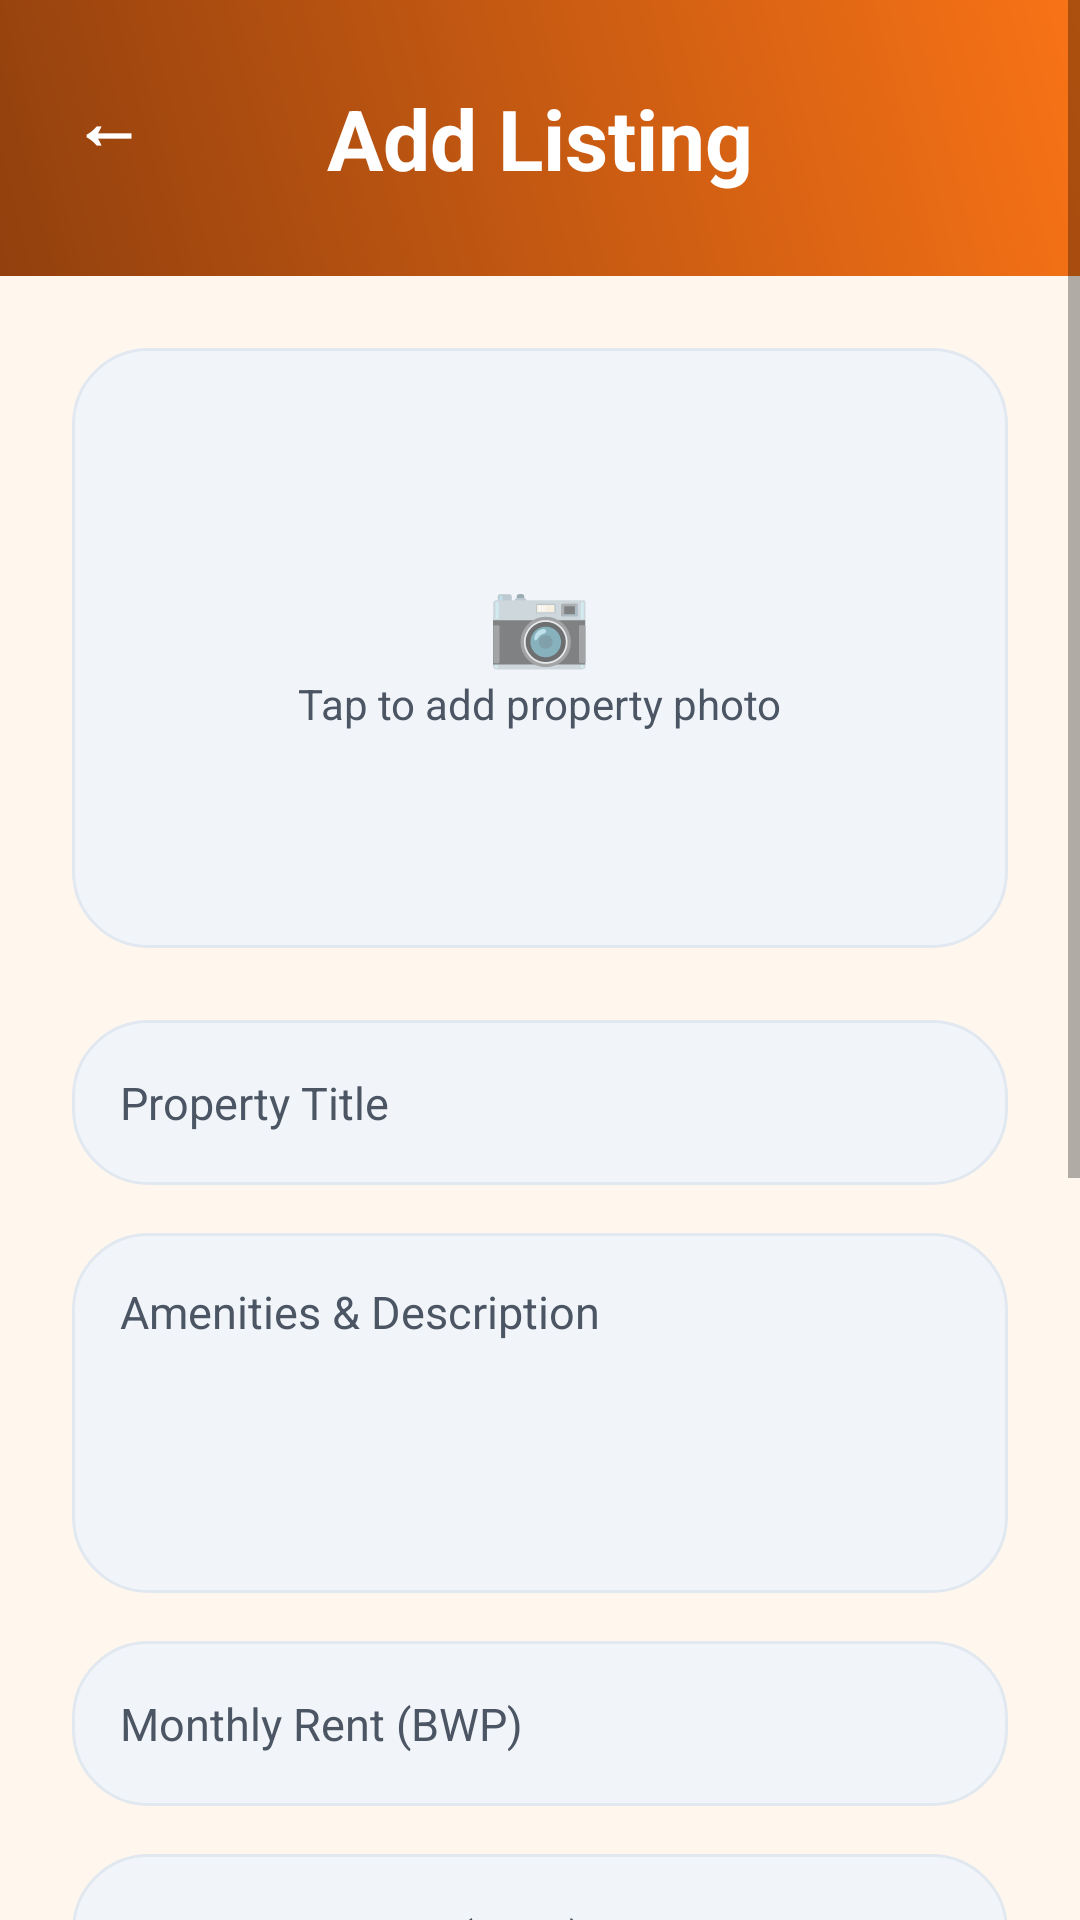

Produce the Android XML layout that renders to this screen, including the resource entries it uses.
<!-- AndroidManifest.xml: application theme Theme.GabsStudentStay -->
<!-- res/layout/activity_add_listing.xml -->
<?xml version="1.0" encoding="utf-8"?>
<ScrollView xmlns:android="http://schemas.android.com/apk/res/android"
    xmlns:app="http://schemas.android.com/apk/res-auto"
    android:layout_width="match_parent"
    android:layout_height="match_parent"
    android:background="@color/background"
    android:fillViewport="true">

    <LinearLayout
        android:layout_width="match_parent"
        android:layout_height="wrap_content"
        android:orientation="vertical">

        <RelativeLayout
            android:layout_width="match_parent"
            android:layout_height="92dp"
            android:background="@drawable/login_header_gradient">

            <TextView
                android:id="@+id/tvBack"
                android:layout_width="wrap_content"
                android:layout_height="wrap_content"
                android:layout_margin="16dp"
                android:padding="8dp"
                android:text="←"
                android:textColor="@color/white"
                android:textSize="24sp"
                android:textStyle="bold" />

            <TextView
                android:layout_width="wrap_content"
                android:layout_height="wrap_content"
                android:layout_centerInParent="true"
                android:text="Add Listing"
                android:textColor="@color/white"
                android:textSize="28sp"
                android:textStyle="bold" />
        </RelativeLayout>

        <LinearLayout
            android:layout_width="match_parent"
            android:layout_height="wrap_content"
            android:orientation="vertical"
            android:padding="24dp">

            <FrameLayout
                android:id="@+id/layoutImageUpload"
                android:layout_width="match_parent"
                android:layout_height="200dp"
                android:layout_marginBottom="24dp"
                android:background="@drawable/input_background">

                <ImageView
                    android:id="@+id/ivListingPreview"
                    android:layout_width="match_parent"
                    android:layout_height="match_parent"
                    android:scaleType="centerCrop"
                    android:visibility="gone" />

                <LinearLayout
                    android:id="@+id/layoutPlaceholder"
                    android:layout_width="match_parent"
                    android:layout_height="match_parent"
                    android:gravity="center"
                    android:orientation="vertical">

                    <TextView
                        android:layout_width="wrap_content"
                        android:layout_height="wrap_content"
                        android:text="📷"
                        android:textSize="28sp" />

                    <TextView
                        android:layout_width="wrap_content"
                        android:layout_height="wrap_content"
                        android:text="Tap to add property photo"
                        android:textColor="@color/text_secondary"
                        android:textSize="14sp" />
                </LinearLayout>
            </FrameLayout>

            <EditText
                android:id="@+id/etTitle"
                android:layout_width="match_parent"
                android:layout_height="55dp"
                android:layout_marginBottom="16dp"
                android:hint="Property Title"
                android:inputType="text" />

            <EditText
                android:id="@+id/etDescription"
                android:layout_width="match_parent"
                android:layout_height="120dp"
                android:layout_marginBottom="16dp"
                android:gravity="top"
                android:hint="Amenities &amp; Description"
                android:inputType="textMultiLine" />

            <EditText
                android:id="@+id/etPrice"
                android:layout_width="match_parent"
                android:layout_height="55dp"
                android:layout_marginBottom="16dp"
                android:hint="Monthly Rent (BWP)"
                android:inputType="numberDecimal" />

            <EditText
                android:id="@+id/etDeposit"
                android:layout_width="match_parent"
                android:layout_height="55dp"
                android:layout_marginBottom="16dp"
                android:hint="Security Deposit (BWP)"
                android:inputType="numberDecimal" />

            
            <TextView
                android:layout_width="wrap_content"
                android:layout_height="wrap_content"
                android:text="House Type"
                android:textStyle="bold"
                android:layout_marginBottom="4dp" />
            <Spinner
                android:id="@+id/spinnerHouseType"
                android:layout_width="match_parent"
                android:layout_height="55dp"
                android:background="@drawable/spinner_background"
                android:layout_marginBottom="16dp"
                android:paddingStart="12dp"
                android:paddingEnd="12dp" />

            
            <TextView
                android:layout_width="wrap_content"
                android:layout_height="wrap_content"
                android:text="Location"
                android:textStyle="bold"
                android:layout_marginBottom="4dp" />
            <Spinner
                android:id="@+id/spinnerLocation"
                android:layout_width="match_parent"
                android:layout_height="55dp"
                android:background="@drawable/spinner_background"
                android:layout_marginBottom="16dp"
                android:paddingStart="12dp"
                android:paddingEnd="12dp" />

            <EditText
                android:id="@+id/etAvailabilityDate"
                android:layout_width="match_parent"
                android:layout_height="55dp"
                android:layout_marginBottom="32dp"
                android:hint="Availability Date"
                android:focusable="false"
                android:clickable="true"
                android:drawableStart="@drawable/calendar_small"
                android:drawablePadding="12dp" />

            <Button
                android:id="@+id/btnSubmitListing"
                android:layout_width="match_parent"
                android:layout_height="55dp"
                android:text="Post Listing" />

        </LinearLayout>
    </LinearLayout>
</ScrollView>
<!-- resources referenced by this layout -->
<resources>
  <color name="background">#FFF7ED</color>
  <color name="text_secondary">#4B5563</color>
  <color name="white">#FFFFFF</color>
  <!-- drawable calendar_small (drawable) -->
  <?xml version="1.0" encoding="utf-8"?>
  <inset xmlns:android="http://schemas.android.com/apk/res/android"
      android:drawable="@drawable/calendar"
      android:insetBottom="6dp"
      android:insetLeft="6dp"
      android:insetRight="6dp"
      android:insetTop="6dp" />
  <!-- drawable input_background (drawable) -->
  <?xml version="1.0" encoding="utf-8"?>
  <shape xmlns:android="http://schemas.android.com/apk/res/android"
      android:shape="rectangle">
      <corners android:radius="25dp" />
      <solid android:color="#F1F5F9" />
      <stroke
          android:width="1dp"
          android:color="#E2E8F0" />
  </shape>
  <!-- drawable login_header_gradient (drawable) -->
  <?xml version="1.0" encoding="utf-8"?>
  <shape xmlns:android="http://schemas.android.com/apk/res/android">
      <gradient
          android:angle="45"
          android:endColor="#F97316"
          android:startColor="#92400E"
          android:type="linear" />
  </shape>
  <!-- drawable spinner_background (drawable) -->
  <?xml version="1.0" encoding="utf-8"?>
  <layer-list xmlns:android="http://schemas.android.com/apk/res/android">
      <item>
          <shape android:shape="rectangle">
              <corners android:radius="25dp" />
              <solid android:color="#F1F5F9" />
              <stroke
                  android:width="1dp"
                  android:color="#E2E8F0" />
          </shape>
      </item>
      <item
          android:drawable="@android:drawable/arrow_down_float"
          android:gravity="end|center_vertical"
          android:right="16dp" />
  </layer-list>
  <style name="Theme.GabsStudentStay" parent="Theme.MaterialComponents.Light.NoActionBar">
          <item name="colorPrimary">@color/primary</item>
          <item name="colorPrimaryDark">@color/primary_dark</item>
          <item name="colorAccent">@color/accent</item>
          
          <item name="android:windowBackground">@color/background</item>
          <item name="android:statusBarColor">@color/primary_dark</item>
          
          <item name="editTextStyle">@style/ModernEditText</item>
          <item name="buttonStyle">@style/ModernButton</item>
      </style>
  <color name="primary">#F97316</color>
  <color name="primary_dark">#EA580C</color>
  <color name="accent">#92400E</color>
  <style name="ModernEditText" parent="Widget.AppCompat.EditText">
          <item name="android:background">@drawable/input_background</item>
          <item name="android:padding">16dp</item>
          <item name="android:textSize">15sp</item>
          <item name="android:textColor">@color/text_primary</item>
          <item name="android:textColorHint">@color/text_secondary</item>
      </style>
  <style name="ModernButton" parent="Widget.MaterialComponents.Button">
          <item name="android:background">@drawable/button_rounded</item>
          <item name="android:textColor">@color/text_on_primary</item>
          <item name="android:textAllCaps">false</item>
          <item name="android:textSize">16sp</item>
          <item name="android:textStyle">bold</item>
      </style>
  <color name="text_primary">#1F2937</color>
  <color name="text_on_primary">#FFFFFF</color>
</resources>
